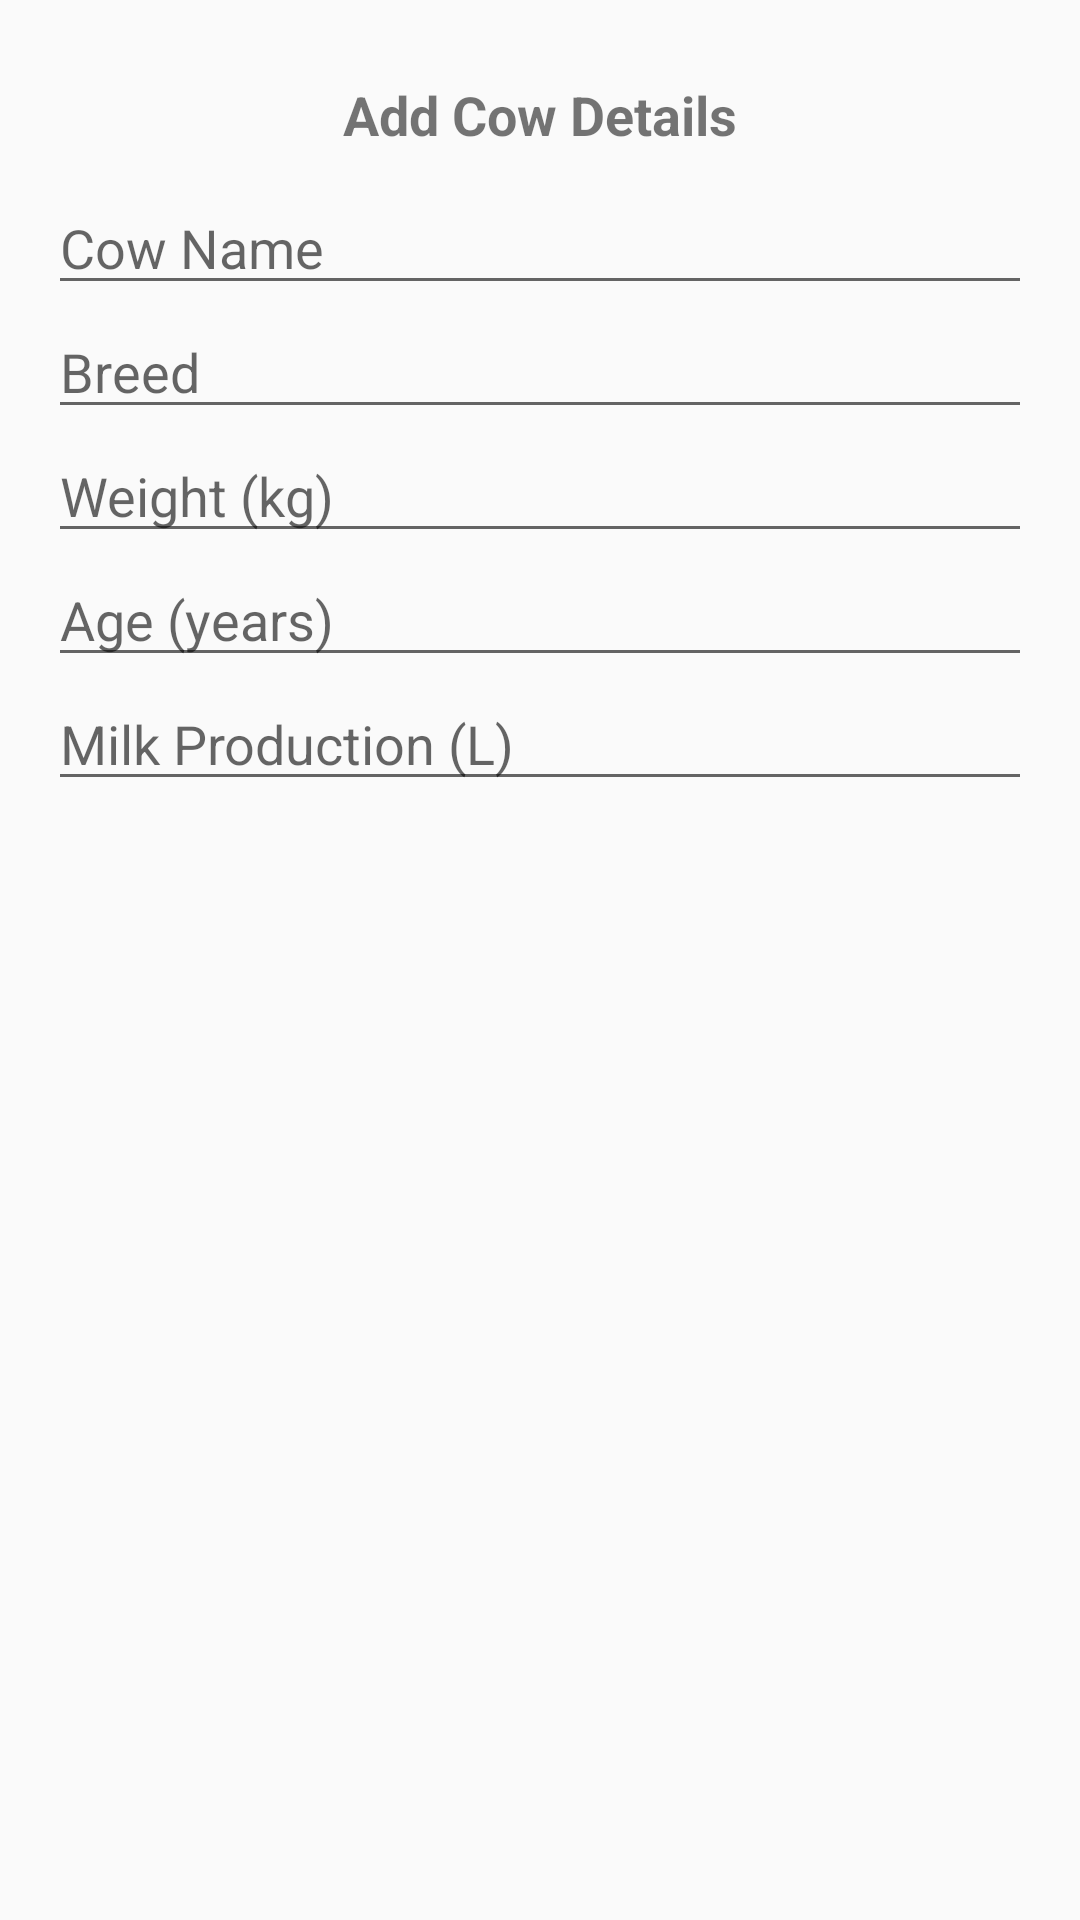

Reconstruct the res/layout file that produces this screen, plus the resources it refers to.
<!-- AndroidManifest.xml: application theme Theme.CowHealthAI -->
<!-- res/layout/dialog_edit_cow.xml -->
<?xml version="1.0" encoding="utf-8"?>
<LinearLayout xmlns:android="http://schemas.android.com/apk/res/android"
    android:layout_width="match_parent"
    android:layout_height="wrap_content"
    android:orientation="vertical"
    android:padding="16dp">

    <TextView
        android:id="@+id/dialog_edit_title"
        android:layout_width="match_parent"
        android:layout_height="wrap_content"
        android:text="Add Cow Details"
        android:textSize="18sp"
        android:textStyle="bold"
        android:gravity="center"
        android:padding="10dp"/>

    <EditText
        android:id="@+id/edit_cow_name"
        android:layout_width="match_parent"
        android:layout_height="wrap_content"
        android:hint="Cow Name" />

    <EditText
        android:id="@+id/edit_cow_breed"
        android:layout_width="match_parent"
        android:layout_height="wrap_content"
        android:hint="Breed" />

    <EditText
        android:id="@+id/edit_cow_weight"
        android:layout_width="match_parent"
        android:layout_height="wrap_content"
        android:hint="Weight (kg)"
        android:inputType="numberDecimal" />

    <EditText
        android:id="@+id/edit_cow_age"
        android:layout_width="match_parent"
        android:layout_height="wrap_content"
        android:hint="Age (years)"
        android:inputType="numberDecimal" />

    <EditText
        android:id="@+id/edit_cow_milk"
        android:layout_width="match_parent"
        android:layout_height="wrap_content"
        android:hint="Milk Production (L)"
        android:inputType="numberDecimal" />
</LinearLayout>
<!-- resources referenced by this layout -->
<resources>
  <style name="Theme.CowHealthAI" parent="Theme.AppCompat.Light.NoActionBar">
          
          <item name="colorPrimary">@android:color/white</item>
          <item name="colorPrimaryVariant">@android:color/white</item>
          <item name="android:windowLightStatusBar">true</item>
          <item name="colorOnPrimary">@color/black</item>
          
          <item name="colorSecondary">@color/teal_200</item>
          <item name="colorSecondaryVariant">@color/teal_700</item>
          <item name="colorOnSecondary">@color/black</item>
          
          <item name="android:statusBarColor">?attr/colorPrimaryVariant</item>
          
      </style>
  <color name="black">#FF000000</color>
  <color name="teal_200">#FF03DAC5</color>
  <color name="teal_700">#FF018786</color>
</resources>
